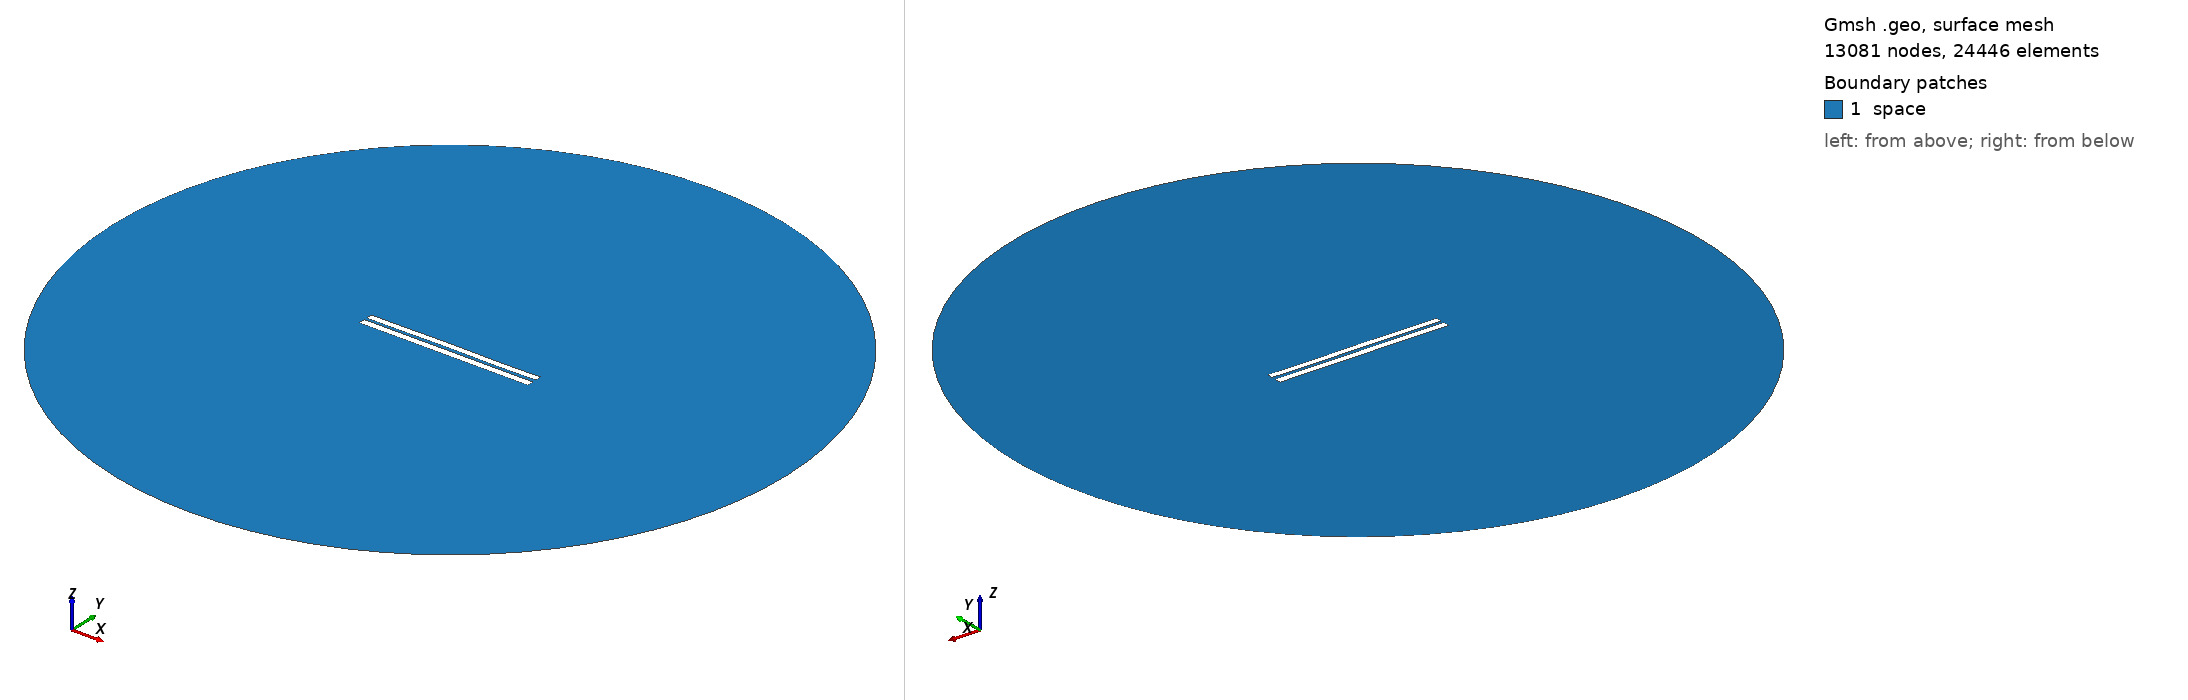

Gmsh geometry script, surface-meshed: 13081 nodes, 24446 surface elements. Boundary patches (legend numbers): 1 space. Left view from above one corner, right view from below the opposite corner. Legend entries are the model's physical surfaces. The drawing asked Gmsh for element sizes between 1% and 20% of the model's largest extent; the script's own settings can give other sizes.

=== 3717.geo (drawn) ===
//---------------------------------------
// Geometry kernel
//---------------------------------------

SetFactory("OpenCASCADE");



//---------------------------------------
// Parameters of the geometry
//---------------------------------------

// Overetch of the upper plate
overetch = 0.125;

// Distance between the plates
distance = 1.5;

// Discretization over the x axis (for the deformation)
nx = 50; 

// Length of the plate
L = 100 - overetch; 

// Number of modes
n = 4; 

// 1st mode coefficient
coeff(1) = 0.15;
beta(1) = 0.596864 * 3.1415926535 / L;

// 2nd mode coefficient
coeff(2) = 0.07499999999999998;
beta(2) = 1.49418 * 3.1415926535 / L;

// 3rd mode coefficient
coeff(3) = 0.07499999999999998;
beta(3) = 2.50025 * 3.1415926535 / L;

// 4th mode coefficient
coeff(4) = -0.075;
beta(4) = 3.49999 * 3.1415926535 / L;



//---------------------------------------
// Upper plate (deformed rectangle)
//---------------------------------------

// Coordiantes of the upper plate
xmin = -50;
xmax = 50 - overetch;

// Height of the upper plate
yheight = 4 - 2 * overetch;

// Indexes of the points
UpperID[] = {};
LowerID[] = {};
LeftID[] = {};
RightID[] = {};

// Point index
p = 1;

// Horizontal edges
For i In {1:nx}
    x = xmin + (i-1)*(xmax - xmin)/(nx-1);

    y_bottom = distance / 2 + overetch;
    For j In {1:n}
        C = (Cosh(beta(j)*L) + Cos(beta(j)*L)) / (Sinh(beta(j)*L) + Sin(beta(j)*L));
        y_bottom  = y_bottom + coeff(j) * (Cosh(beta(j)*(x+50)) - Cos(beta(j)*(x+50)) - C * (Sinh(beta(j)*(x+50)) - Sin(beta(j)*(x+50))));
    EndFor

    y_top = y_bottom + yheight;

    Point(p) = {x, y_top, 0, 1.0};
    UpperID[i] = p;
    p = p + 1;

    Point(p) = {x, y_bottom, 0, 1.0};
    LowerID[i] = p;
    p = p + 1;
EndFor

// Create point lists
UpperPts[] = {}; LowerPts[] = {};
For i In {1:nx}
  UpperPts[] += {UpperID[i]};
  LowerPts[] += {LowerID[i]};
EndFor

// Build splines
Spline(1) = {UpperPts[]};
Spline(2) = {LowerPts[]};
Line(3) = {LowerPts[nx-1], UpperPts[nx-1]};
Line(4) = {LowerPts[0], UpperPts[0]};

// Build the plane surface
Curve Loop(1) = {2, 3, -1, -4};
Plane Surface(1) = {1};



//---------------------------------------
// Lower plate (rectangle)
//---------------------------------------

// Vertices
Point(1001) = {-50, -1, 0, 1.0};
Point(1002) = { 50, -1, 0, 1.0};
Point(1003) = { 50,  -5, 0, 1.0};
Point(1004) = {-50,  -5, 0, 1.0};

// Edges
Line(5) = {1001, 1002};
Line(6) = {1002, 1003};
Line(7) = {1003, 1004};
Line(8) = {1004, 1001};

// Plane surface
Line Loop(2) = {5, 6, 7, 8};
Plane Surface(2) = {2}; 



//---------------------------------------
// Outer (fictious) boundary
//---------------------------------------

// Points
Point(1005) = {0, 0, 0};       // Center
Point(1006) = {200, 0, 0};     // Start point
Point(1007) = {0, 200, 0};     // 90 degrees
Point(1008) = {-200, 0, 0};    // 180 degrees
Point(1009) = {0, -200, 0};    // 270 degrees

// Circle arcs (each needs start, center, end)
Circle(9) = {1006, 1005, 1007};
Circle(10) = {1007, 1005, 1008};
Circle(11) = {1008, 1005, 1009};
Circle(12) = {1009, 1005, 1006};

// Plane surface for the entire domain
Curve Loop(3) = {9, 10, 11, 12};
Surface(3) = {3};

// Subtract the plates from the whole domain to obtain the actual domain where we want to solve the equations
BooleanDifference{ Surface{3}; Delete; }{ Surface{1}; Surface{2}; Delete; }




//---------------------------------------
// Transfinite Lines/Curves
//---------------------------------------

// Set the number of points on the boundaries
r = 7;

// Plates
Transfinite Curve {1, 2} = 50*r Using Progression 1;
Transfinite Curve {3, 4} = 2*r Using Progression 1;
Transfinite Line {5, 7} = 50*r Using Progression 1;
Transfinite Line {6, 8} = 2*r Using Progression 1;

// Outer boundary
Transfinite Line {9, 10, 11, 12} = 20 Using Progression 1;



//---------------------------------------
// Physical groups
//---------------------------------------                

// Physical curves (boundaries)
Physical Line("force_segment", 10) = {2};
Physical Line("upper_plate", 11) = {1, 3, 4};
Physical Line("lower_plate", 12) = {5, 6, 7, 8};
Physical Line("boundary", 20) = {9, 10, 11, 12};

// Physical Surfaces
Physical Surface("space", 30) = {3};



//---------------------------------------
// 6. Generate the Mesh
//---------------------------------------

// 2D mesh generation
Mesh 2;
